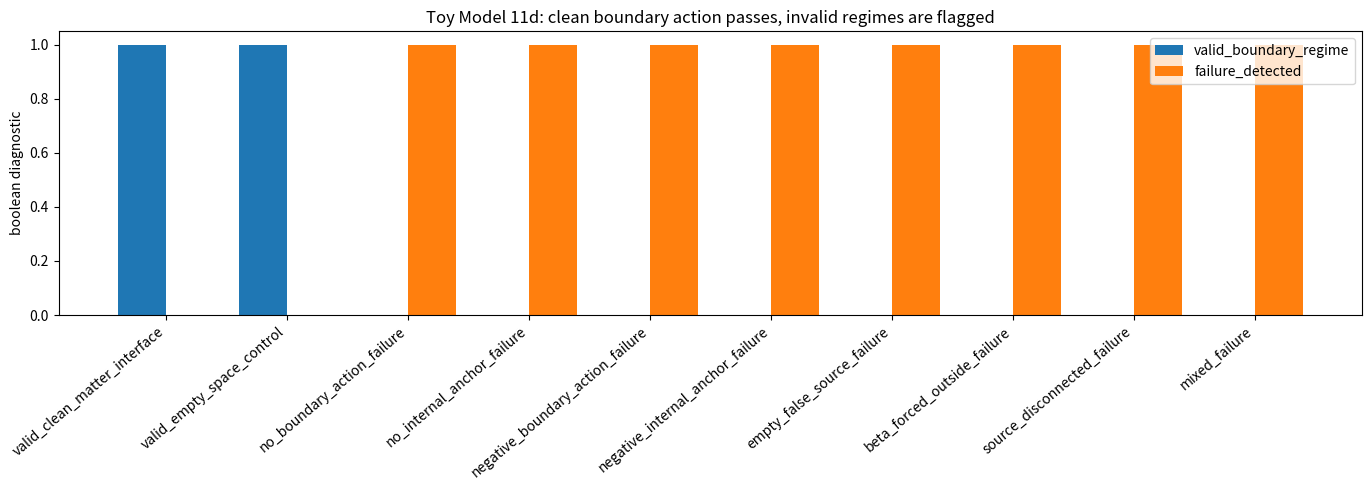
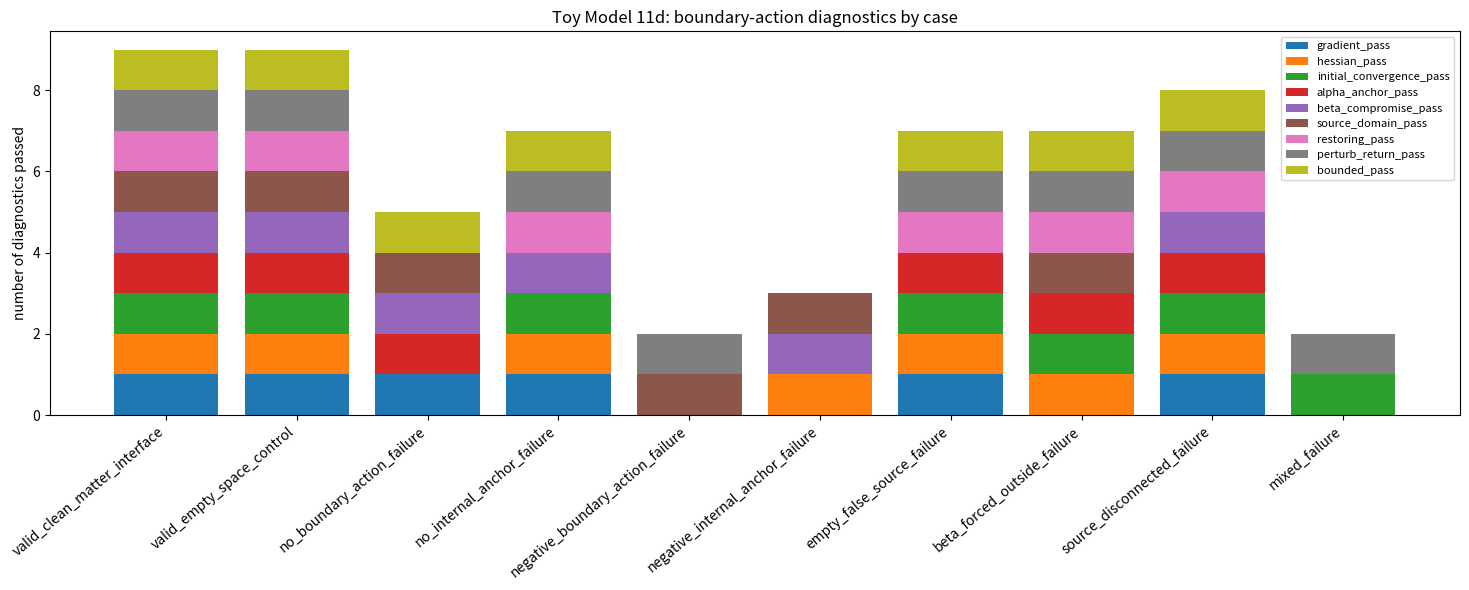
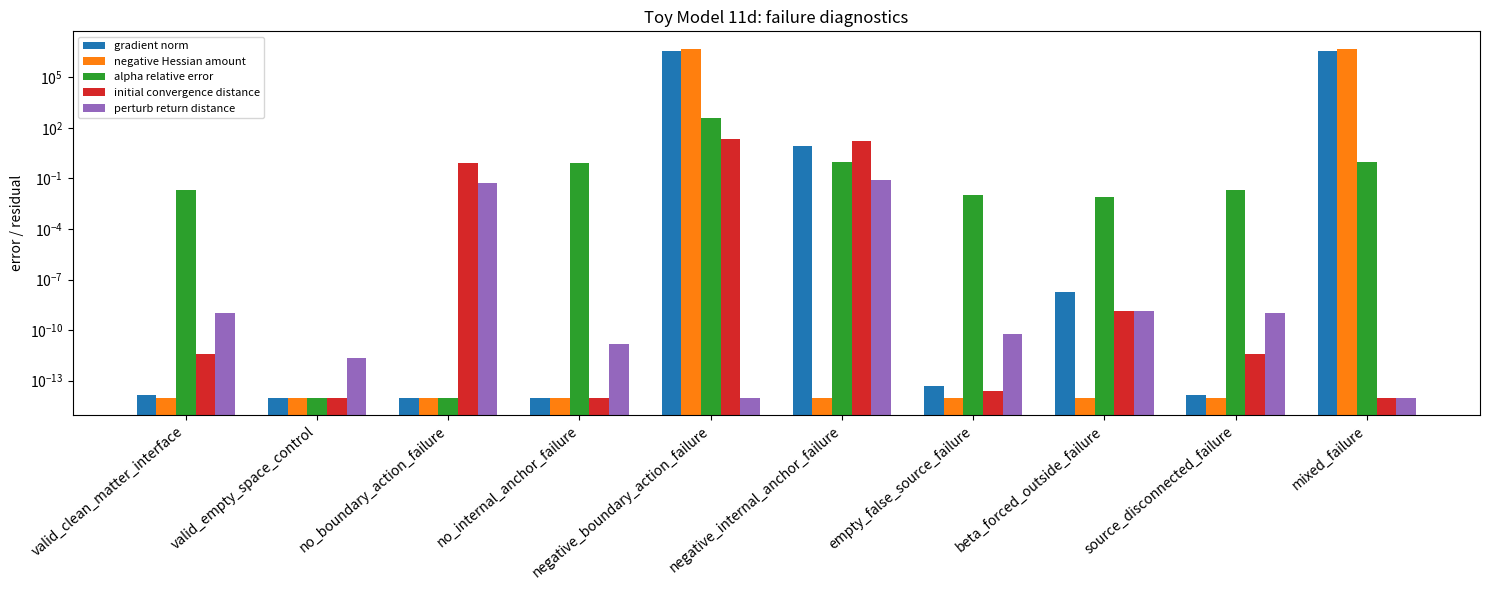
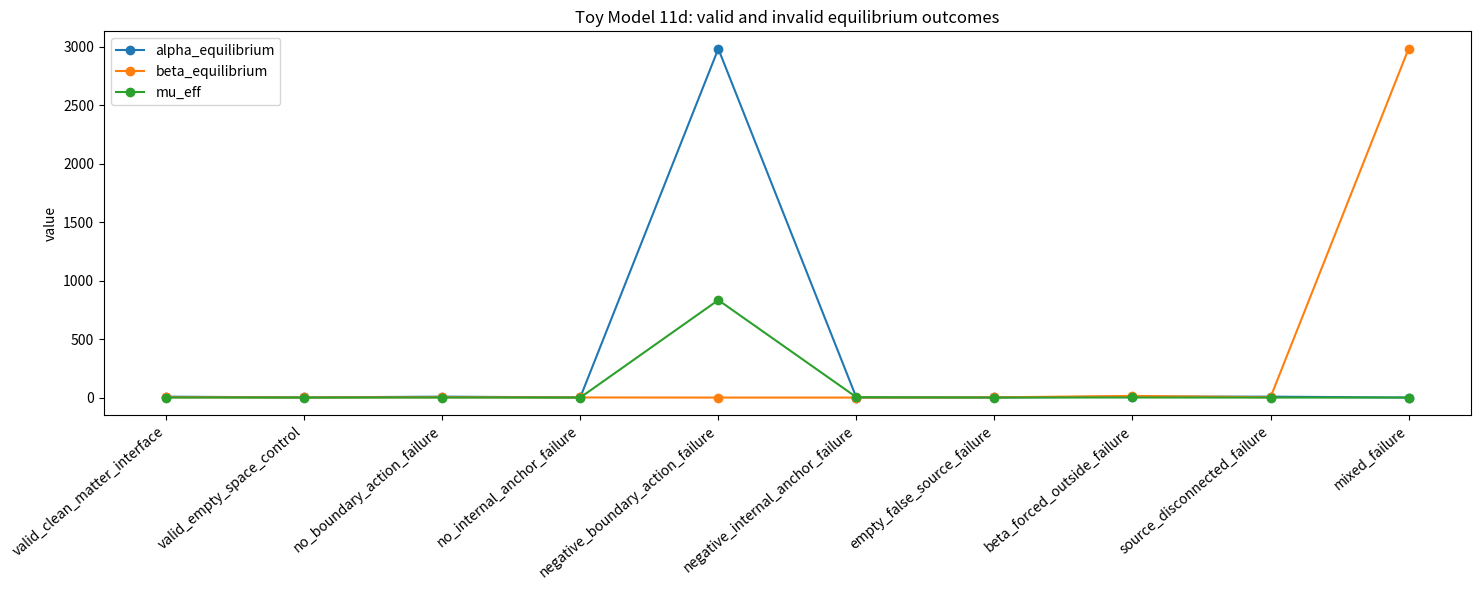
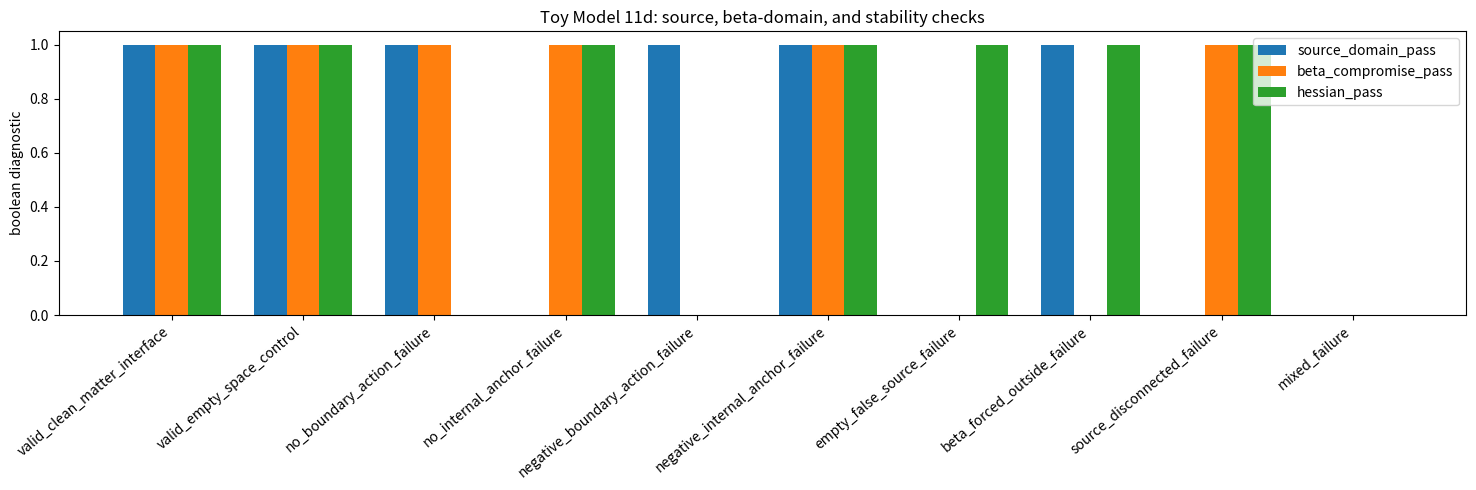
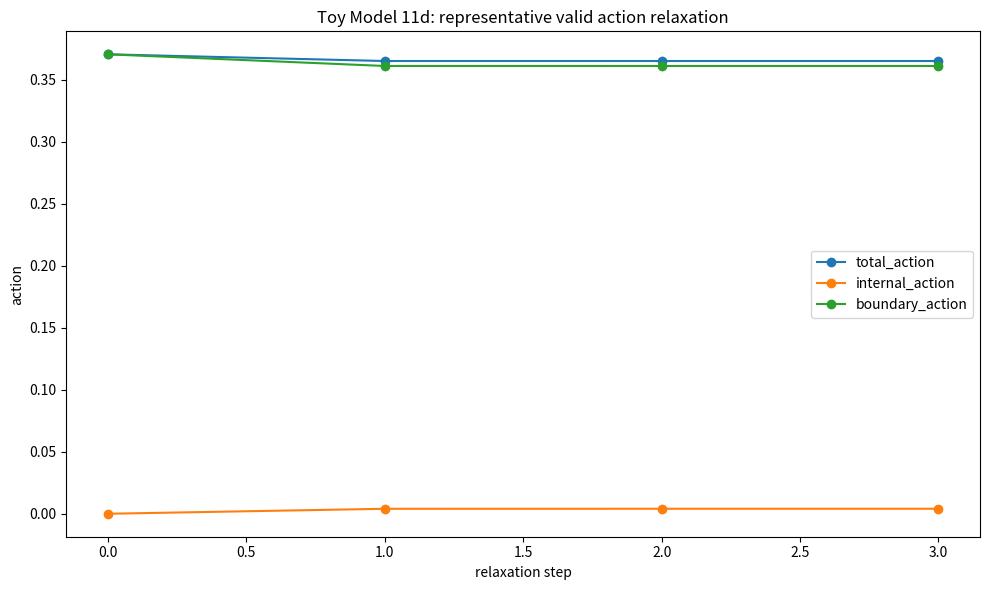
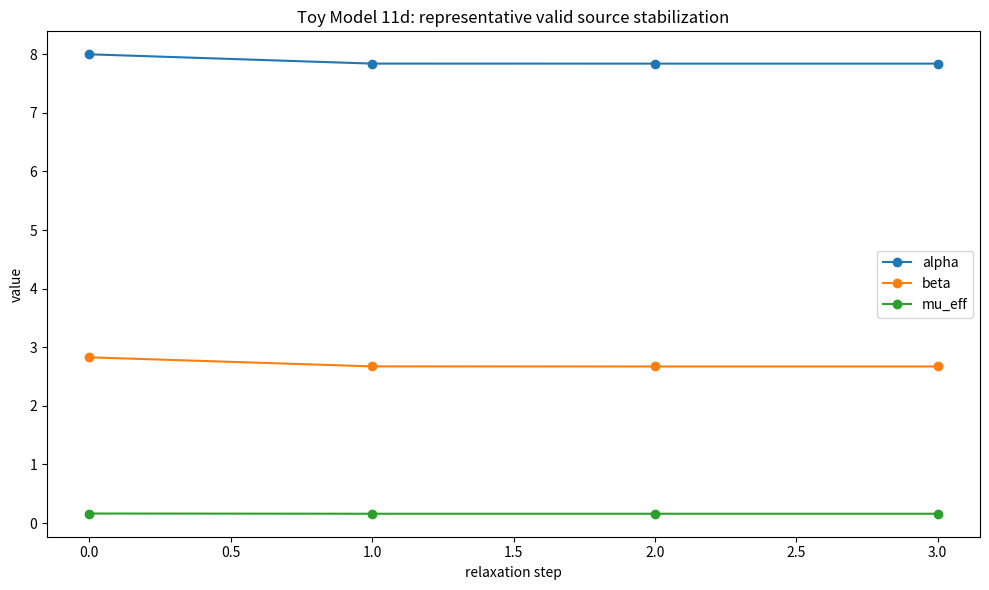

The script that saved these images, in order:
import numpy as np
import matplotlib.pyplot as plt
import csv
import math

# ==============================================================
# TOY MODEL 11d: BOUNDARY-ACTION FAILURE / DOMAIN TEST
# ==============================================================
#
# Purpose:
#     Toy 11a:
#         boundary mismatch reconstructs mu_eff
#
#     Toy 11b:
#         motif counts derive the boundary-action coefficients
#
#     Toy 11c:
#         stable boundary action -> stable matter-space interface -> stable mu_eff
#
#     Toy 11d:
#         deliberately breaks the Toy 11c assumptions and checks that invalid
#         regimes are flagged.
#
# --------------------------------------------------------------
#
# Formal:
#     Valid boundary-action source requires:
#
#         S_total = S_internal + S_boundary
#
#         grad(S_total) = 0
#         Hessian(S_total) positive definite
#         perturbations relax back
#         alpha remains anchored to the matter phase
#         beta remains a valid matter-space compromise
#         empty space gives mu_eff ≈ 0
#         matter-like regions give stable nonzero mu_eff
#
#     Source:
#
#         mu_eff = |Delta K_excess|
#
# --------------------------------------------------------------
#
# Microsoft/plain:
#     valid_boundary_action_regime =
#         gradient_pass
#         and hessian_pass
#         and initial_convergence_pass
#         and alpha_anchor_pass
#         and beta_compromise_pass
#         and source_domain_pass
#         and restoring_pass
#         and perturb_return_pass
#         and bounded_pass
#
#     expected behavior:
#         clean stable cases pass
#         invalid boundary-action cases fail
#
# --------------------------------------------------------------
#
# Normal:
#     Toy 11c showed that a clean matter-space information boundary can relax
#     to a stable source.
#
#     Toy 11d checks the boundary of that claim.
#
#     We deliberately break internal anchoring, boundary action positivity,
#     beta-domain validity, source coupling, and empty-space consistency.
#
#     The desired result is not that every case passes.
#     The desired result is:
#
#         valid clean cases pass
#         invalid cases are rejected
#
# Caveat:
#     This is still a toy variational principle on alpha and beta.
#     It is not yet a microscopic Hilbert-space action.

EPS = 1.0e-12

# Motif-count coefficients from Toy 11a/11b.
COEFFS = {
    4: (-0.371681415929, -0.371681415929, -0.300884955752, -0.300884955752),
    5: (-0.362416107383, -0.362416107383, -0.308724832215, -0.308724832215),
    6: (-0.314720812183, -0.314720812183, -0.274111675127, -0.274111675127),
    7: (-0.276679841897, -0.276679841897, -0.245059288538, -0.245059288538),
    8: (-0.258675078864, -0.258675078864, -0.233438485804, -0.233438485804),
}

INITIAL_OFFSETS = [
    (0.0, 0.0),
    (-0.8, -0.8),
    (+0.8, +0.8),
    (+0.8, -0.8),
    (-0.8, +0.8),
]

PERTURBATIONS = [
    (+0.05, 0.0),
    (-0.05, 0.0),
    (0.0, +0.05),
    (0.0, -0.05),
    (+0.04, -0.04),
    (-0.04, +0.04),
]

CASES = [
    {
        "label": "valid_clean_matter_interface",
        "expected_valid": True,
        "radius": 6,
        "alpha_target": 8.0,
        "lambda_internal": 10.0,
        "lambda_boundary": 1.0,
        "boundary_sign": 1.0,
        "source_scale": 1.0,
    },
    {
        "label": "valid_empty_space_control",
        "expected_valid": True,
        "radius": 6,
        "alpha_target": 1.0,
        "lambda_internal": 10.0,
        "lambda_boundary": 1.0,
        "boundary_sign": 1.0,
        "source_scale": 1.0,
    },
    {
        "label": "no_boundary_action_failure",
        "expected_valid": False,
        "radius": 6,
        "alpha_target": 8.0,
        "lambda_internal": 10.0,
        "lambda_boundary": 0.0,
        "boundary_sign": 1.0,
        "source_scale": 1.0,
    },
    {
        "label": "no_internal_anchor_failure",
        "expected_valid": False,
        "radius": 6,
        "alpha_target": 8.0,
        "lambda_internal": 0.0,
        "lambda_boundary": 1.0,
        "boundary_sign": 1.0,
        "source_scale": 1.0,
    },
    {
        "label": "negative_boundary_action_failure",
        "expected_valid": False,
        "radius": 6,
        "alpha_target": 8.0,
        "lambda_internal": 10.0,
        "lambda_boundary": 1.0,
        "boundary_sign": -1.0,
        "source_scale": 1.0,
    },
    {
        "label": "negative_internal_anchor_failure",
        "expected_valid": False,
        "radius": 6,
        "alpha_target": 8.0,
        "lambda_internal": -1.0,
        "lambda_boundary": 1.0,
        "boundary_sign": 1.0,
        "source_scale": 1.0,
    },
    {
        "label": "empty_false_source_failure",
        "expected_valid": False,
        "radius": 6,
        "alpha_target": 1.0,
        "lambda_internal": 10.0,
        "lambda_boundary": 1.0,
        "boundary_sign": 1.0,
        "beta_bias_lambda": 5.0,
        "beta_bias_target": 2.0,
        "source_scale": 1.0,
    },
    {
        "label": "beta_forced_outside_failure",
        "expected_valid": False,
        "radius": 6,
        "alpha_target": 8.0,
        "lambda_internal": 10.0,
        "lambda_boundary": 1.0,
        "boundary_sign": 1.0,
        "beta_bias_lambda": 5.0,
        "beta_bias_target": 20.0,
        "source_scale": 1.0,
    },
    {
        "label": "source_disconnected_failure",
        "expected_valid": False,
        "radius": 6,
        "alpha_target": 8.0,
        "lambda_internal": 10.0,
        "lambda_boundary": 1.0,
        "boundary_sign": 1.0,
        "source_scale": 0.0,
    },
    {
        "label": "mixed_failure",
        "expected_valid": False,
        "radius": 6,
        "alpha_target": 8.0,
        "lambda_internal": 0.0,
        "lambda_boundary": 1.0,
        "boundary_sign": -1.0,
        "beta_bias_lambda": 2.0,
        "beta_bias_target": 20.0,
        "source_scale": 0.0,
    },
]

MAX_NEWTON_STEPS = 120
GRAD_TOL = 1.0e-11
Q_CLIP = 8.0

GRAD_PASS_TOL = 1.0e-8
HESSIAN_MIN_EIG_PASS = 1.0e-5
INITIAL_CONVERGENCE_TOL = 1.0e-7
PERTURB_RETURN_TOL = 2.0e-7
ALPHA_TARGET_REL_TOL = 0.08
EMPTY_MU_TOL = 1.0e-8
MATTER_MU_MIN = 1.0e-6
BOUNDED_LIMIT = 7.5

RUN_CSV = "toy_model_11d_boundary_failure_run_summary.csv"
CASE_CSV = "toy_model_11d_boundary_failure_case_summary.csv"
PERTURB_CSV = "toy_model_11d_boundary_failure_perturbation_summary.csv"
TRAJECTORY_CSV = "toy_model_11d_representative_trajectory.csv"
SUMMARY_CSV = "toy_model_11d_boundary_failure_summary.csv"


def save_csv(filename, rows):
    if not rows:
        print("No rows to save:", filename)
        return

    keys = []
    for row in rows:
        for key in row:
            if key not in keys:
                keys.append(key)

    with open(filename, "w", newline="") as f:
        writer = csv.DictWriter(f, fieldnames=keys, extrasaction="ignore")
        writer.writeheader()
        writer.writerows(rows)

    print("Saved CSV:", filename)


def coeffs(radius):
    return COEFFS[int(radius)]


def safe_exp(x):
    if x > 60.0:
        return math.exp(60.0)
    if x < -60.0:
        return math.exp(-60.0)
    return math.exp(x)


def unpack_q(q):
    x = float(q[0])
    y = float(q[1])

    alpha = safe_exp(x)
    beta = safe_exp(y)

    return x, y, alpha, beta


def delta_K_excess(alpha, beta, radius):
    c_beta, c_inv_beta, c_alpha_beta, c_beta_alpha = coeffs(radius)

    return (
        c_beta*(math.sqrt(beta) - 1.0)
        + c_inv_beta*(1.0/math.sqrt(beta) - 1.0)
        + c_alpha_beta*(math.sqrt(alpha/beta) - 1.0)
        + c_beta_alpha*(math.sqrt(beta/alpha) - 1.0)
    )


def mu_eff(alpha, beta, case):
    """
    Formal:
        mu_eff = source_scale*abs(delta_K_excess)

    Microsoft/plain:
        mu_eff = source_scale*abs(delta_K_excess)

    Normal:
        source_scale lets us deliberately test the failure case where the
        source has been disconnected from the boundary action.
    """
    return abs(case.get("source_scale", 1.0)*delta_K_excess(alpha, beta, case["radius"]))


def action_terms(q, case):
    """
    Formal:
        S_total = S_internal + S_boundary + S_beta_bias

    Microsoft/plain:
        total_action = internal_action + boundary_action + beta_bias_action

    Normal:
        The beta-bias term is not part of the clean theory. It is included only
        to create deliberate failure cases where beta is forced into a bad domain.
    """
    x, y, alpha, beta = unpack_q(q)

    radius = case["radius"]
    alpha_target = case["alpha_target"]
    lambda_internal = case["lambda_internal"]
    lambda_boundary = case["lambda_boundary"]
    boundary_sign = case.get("boundary_sign", 1.0)

    x_target = math.log(alpha_target)

    c_beta, c_inv_beta, c_alpha_beta, c_beta_alpha = coeffs(radius)

    w_beta = abs(c_beta)
    w_inv_beta = abs(c_inv_beta)
    w_alpha_beta = abs(c_alpha_beta)
    w_beta_alpha = abs(c_beta_alpha)

    B = math.exp(y/2.0)
    inv_B = math.exp(-y/2.0)
    A_over_B = math.exp((x - y)/2.0)
    B_over_A = math.exp((y - x)/2.0)

    internal_action = lambda_internal*(x - x_target)**2

    outside_boundary_action_unscaled = (
        w_beta*(B - 1.0)**2
        + w_inv_beta*(inv_B - 1.0)**2
    )

    matter_boundary_action_unscaled = (
        w_alpha_beta*(A_over_B - 1.0)**2
        + w_beta_alpha*(B_over_A - 1.0)**2
    )

    outside_boundary_action = (
        lambda_boundary*boundary_sign*outside_boundary_action_unscaled
    )

    matter_boundary_action = (
        lambda_boundary*boundary_sign*matter_boundary_action_unscaled
    )

    boundary_action = outside_boundary_action + matter_boundary_action

    beta_bias_action = 0.0

    if case.get("beta_bias_lambda", 0.0) > 0.0:
        beta_bias_action = (
            case["beta_bias_lambda"]
            * (y - math.log(case["beta_bias_target"]))**2
        )

    total_action = internal_action + boundary_action + beta_bias_action

    return {
        "total_action": total_action,
        "internal_action": internal_action,
        "boundary_action": boundary_action,
        "outside_boundary_action": outside_boundary_action,
        "matter_boundary_action": matter_boundary_action,
        "beta_bias_action": beta_bias_action,
    }


def total_action(q, case):
    return action_terms(q, case)["total_action"]


def analytic_gradient(q, case):
    """
    Gradient with respect to:
        x = log(alpha)
        y = log(beta)
    """
    x, y, alpha, beta = unpack_q(q)

    radius = case["radius"]
    alpha_target = case["alpha_target"]
    lambda_internal = case["lambda_internal"]
    lambda_boundary = case["lambda_boundary"]
    boundary_sign = case.get("boundary_sign", 1.0)

    x_target = math.log(alpha_target)

    c_beta, c_inv_beta, c_alpha_beta, c_beta_alpha = coeffs(radius)

    w_beta = abs(c_beta)
    w_inv_beta = abs(c_inv_beta)
    w_alpha_beta = abs(c_alpha_beta)
    w_beta_alpha = abs(c_beta_alpha)

    B = math.exp(y/2.0)
    inv_B = math.exp(-y/2.0)
    A_over_B = math.exp((x - y)/2.0)
    B_over_A = math.exp((y - x)/2.0)

    grad_x = (
        2.0*lambda_internal*(x - x_target)
        + lambda_boundary*boundary_sign*(
            w_alpha_beta*A_over_B*(A_over_B - 1.0)
            - w_beta_alpha*B_over_A*(B_over_A - 1.0)
        )
    )

    grad_y = lambda_boundary*boundary_sign*(
        w_beta*B*(B - 1.0)
        - w_inv_beta*inv_B*(inv_B - 1.0)
        - w_alpha_beta*A_over_B*(A_over_B - 1.0)
        + w_beta_alpha*B_over_A*(B_over_A - 1.0)
    )

    if case.get("beta_bias_lambda", 0.0) > 0.0:
        grad_y += (
            2.0
            * case["beta_bias_lambda"]
            * (y - math.log(case["beta_bias_target"]))
        )

    return np.array([grad_x, grad_y], dtype=float)


def finite_hessian(q, case, h=1.0e-5):
    q = np.asarray(q, dtype=float)
    H = np.zeros((2, 2), dtype=float)

    for i in range(2):
        dq = np.zeros(2, dtype=float)
        dq[i] = h

        gp = analytic_gradient(q + dq, case)
        gm = analytic_gradient(q - dq, case)

        H[:, i] = (gp - gm)/(2.0*h)

    return 0.5*(H + H.T)


def optimize_action(q0, case, keep_history=False):
    q = np.clip(np.asarray(q0, dtype=float), -Q_CLIP, Q_CLIP)

    history = []
    previous_action = None
    monotonic_action = True

    for step_index in range(MAX_NEWTON_STEPS):
        terms = action_terms(q, case)
        S = terms["total_action"]
        grad = analytic_gradient(q, case)
        grad_norm = float(np.linalg.norm(grad))

        x, y, alpha, beta = unpack_q(q)

        if keep_history:
            history.append({
                "case": case["label"],
                "step": step_index,
                "log_alpha": x,
                "log_beta": y,
                "alpha": alpha,
                "beta": beta,
                "total_action": terms["total_action"],
                "internal_action": terms["internal_action"],
                "boundary_action": terms["boundary_action"],
                "outside_boundary_action": terms["outside_boundary_action"],
                "matter_boundary_action": terms["matter_boundary_action"],
                "beta_bias_action": terms["beta_bias_action"],
                "grad_norm": grad_norm,
                "delta_K_excess": delta_K_excess(alpha, beta, case["radius"]),
                "mu_eff": mu_eff(alpha, beta, case),
            })

        if previous_action is not None:
            if S > previous_action + 1.0e-10:
                monotonic_action = False

        previous_action = S

        if grad_norm < GRAD_TOL:
            break

        H = finite_hessian(q, case)

        try:
            eigs = np.linalg.eigvalsh(H)

            if float(np.min(eigs)) > 1.0e-10:
                direction = -np.linalg.solve(H, grad)
            else:
                direction = -grad

        except np.linalg.LinAlgError:
            direction = -grad

        if float(np.dot(grad, direction)) >= 0.0:
            direction = -grad

        direction_norm = float(np.linalg.norm(direction))

        if direction_norm > 1.0:
            direction = direction/direction_norm

        step = 1.0
        accepted = False

        while step > 1.0e-12:
            q_new = np.clip(q + step*direction, -Q_CLIP, Q_CLIP)
            S_new = total_action(q_new, case)

            if S_new <= S + 1.0e-4*step*float(np.dot(grad, direction)):
                q = q_new
                accepted = True
                break

            step *= 0.5

        if not accepted:
            break

    final_terms = action_terms(q, case)
    final_grad = analytic_gradient(q, case)
    final_H = finite_hessian(q, case)
    final_eigs = np.linalg.eigvalsh(final_H)

    x, y, alpha, beta = unpack_q(q)

    bounded_pass = max(abs(x), abs(y)) < BOUNDED_LIMIT

    return {
        "q_final": q,
        "log_alpha_final": x,
        "log_beta_final": y,
        "alpha_final": alpha,
        "beta_final": beta,
        "delta_K_excess_final": delta_K_excess(alpha, beta, case["radius"]),
        "mu_eff_final": mu_eff(alpha, beta, case),
        "total_action_final": final_terms["total_action"],
        "internal_action_final": final_terms["internal_action"],
        "boundary_action_final": final_terms["boundary_action"],
        "outside_boundary_action_final": final_terms["outside_boundary_action"],
        "matter_boundary_action_final": final_terms["matter_boundary_action"],
        "beta_bias_action_final": final_terms["beta_bias_action"],
        "grad_norm_final": float(np.linalg.norm(final_grad)),
        "hessian_min_eig": float(np.min(final_eigs)),
        "hessian_max_eig": float(np.max(final_eigs)),
        "iterations": step_index + 1,
        "monotonic_action": int(monotonic_action),
        "bounded_pass": int(bounded_pass),
        "history": history,
    }


def restoring_test(q_eq, case):
    rows = []

    all_restoring_pass = True
    all_return_pass = True
    min_restoring_score = float("inf")
    max_return_distance = 0.0

    for dx, dy in PERTURBATIONS:
        delta = np.array([dx, dy], dtype=float)
        q_pert = q_eq + delta

        grad_pert = analytic_gradient(q_pert, case)
        restoring_score = float(np.dot(grad_pert, delta))

        if restoring_score <= 0.0:
            all_restoring_pass = False

        relaxed = optimize_action(q_pert, case, keep_history=False)

        return_distance = float(np.linalg.norm(relaxed["q_final"] - q_eq))

        if return_distance > PERTURB_RETURN_TOL:
            all_return_pass = False

        min_restoring_score = min(min_restoring_score, restoring_score)
        max_return_distance = max(max_return_distance, return_distance)

        rows.append({
            "case": case["label"],
            "perturb_log_alpha": dx,
            "perturb_log_beta": dy,
            "restoring_score_grad_dot_delta": restoring_score,
            "restoring_pass": int(restoring_score > 0.0),
            "return_distance": return_distance,
            "return_pass": int(return_distance <= PERTURB_RETURN_TOL),
            "relaxed_alpha": relaxed["alpha_final"],
            "relaxed_beta": relaxed["beta_final"],
            "relaxed_mu_eff": relaxed["mu_eff_final"],
        })

    return {
        "rows": rows,
        "restoring_pass": int(all_restoring_pass),
        "perturb_return_pass": int(all_return_pass),
        "min_restoring_score": min_restoring_score,
        "max_return_distance": max_return_distance,
    }


def evaluate_case(case, keep_history=False):
    x_target = math.log(case["alpha_target"])
    y_guess = 0.5*x_target

    run_rows = []
    runs = []
    trajectory_rows = []

    for init_index, (dx, dy) in enumerate(INITIAL_OFFSETS):
        q0 = np.array([x_target + dx, y_guess + dy], dtype=float)

        result = optimize_action(
            q0,
            case,
            keep_history=(keep_history and init_index == 0),
        )

        run_row = {
            "case": case["label"],
            "expected_valid": int(case["expected_valid"]),
            "init_index": init_index,
            "init_log_alpha": q0[0],
            "init_log_beta": q0[1],
            "alpha_final": result["alpha_final"],
            "beta_final": result["beta_final"],
            "delta_K_excess_final": result["delta_K_excess_final"],
            "mu_eff_final": result["mu_eff_final"],
            "total_action_final": result["total_action_final"],
            "internal_action_final": result["internal_action_final"],
            "boundary_action_final": result["boundary_action_final"],
            "beta_bias_action_final": result["beta_bias_action_final"],
            "grad_norm_final": result["grad_norm_final"],
            "hessian_min_eig": result["hessian_min_eig"],
            "hessian_max_eig": result["hessian_max_eig"],
            "iterations": result["iterations"],
            "monotonic_action": result["monotonic_action"],
            "bounded_pass": result["bounded_pass"],
        }

        run_rows.append(run_row)
        runs.append({
            "q_final": result["q_final"],
            "row": run_row,
        })

        if keep_history and init_index == 0:
            trajectory_rows.extend(result["history"])

    best = min(runs, key=lambda item: item["row"]["total_action_final"])
    q_eq = best["q_final"]
    best_row = best["row"]

    q_distances = [
        float(np.linalg.norm(run["q_final"] - q_eq))
        for run in runs
    ]

    max_initial_distance = float(max(q_distances))

    perturb = restoring_test(q_eq, case)
    perturb_rows = perturb["rows"]

    alpha_eq = best_row["alpha_final"]
    beta_eq = best_row["beta_final"]
    mu_eq = best_row["mu_eff_final"]

    alpha_rel_error = abs(alpha_eq - case["alpha_target"])/(case["alpha_target"] + EPS)

    if abs(case["alpha_target"] - 1.0) < EPS:
        beta_compromise_pass = abs(beta_eq - 1.0) < 1.0e-8
        source_domain_pass = mu_eq < EMPTY_MU_TOL
    else:
        beta_compromise_pass = (
            beta_eq > min(1.0, alpha_eq) - EPS
            and beta_eq < max(1.0, alpha_eq) + EPS
        )
        source_domain_pass = mu_eq > MATTER_MU_MIN

    gradient_pass = best_row["grad_norm_final"] < GRAD_PASS_TOL
    hessian_pass = best_row["hessian_min_eig"] > HESSIAN_MIN_EIG_PASS
    initial_convergence_pass = max_initial_distance < INITIAL_CONVERGENCE_TOL
    alpha_anchor_pass = alpha_rel_error < ALPHA_TARGET_REL_TOL
    restoring_pass = bool(perturb["restoring_pass"])
    perturb_return_pass = bool(perturb["perturb_return_pass"])
    bounded_pass = bool(best_row["bounded_pass"])
    monotonic_pass = all(row["monotonic_action"] == 1 for row in run_rows)

    valid_boundary_regime = (
        gradient_pass
        and hessian_pass
        and initial_convergence_pass
        and alpha_anchor_pass
        and beta_compromise_pass
        and source_domain_pass
        and restoring_pass
        and perturb_return_pass
        and bounded_pass
    )

    if case["expected_valid"]:
        expected_behavior_pass = valid_boundary_regime
    else:
        expected_behavior_pass = not valid_boundary_regime

    case_row = {
        "case": case["label"],
        "expected_valid": int(case["expected_valid"]),
        "valid_boundary_regime": int(valid_boundary_regime),
        "failure_detected": int(not valid_boundary_regime),
        "expected_behavior_pass": int(expected_behavior_pass),

        "alpha_target": case["alpha_target"],
        "lambda_internal": case["lambda_internal"],
        "lambda_boundary": case["lambda_boundary"],
        "boundary_sign": case.get("boundary_sign", 1.0),
        "beta_bias_lambda": case.get("beta_bias_lambda", 0.0),
        "beta_bias_target": case.get("beta_bias_target", 0.0),
        "source_scale": case.get("source_scale", 1.0),

        "alpha_equilibrium": alpha_eq,
        "beta_equilibrium": beta_eq,
        "delta_K_excess_equilibrium": best_row["delta_K_excess_final"],
        "mu_eff_equilibrium": mu_eq,
        "total_action_equilibrium": best_row["total_action_final"],
        "internal_action_equilibrium": best_row["internal_action_final"],
        "boundary_action_equilibrium": best_row["boundary_action_final"],
        "beta_bias_action_equilibrium": best_row["beta_bias_action_final"],

        "grad_norm": best_row["grad_norm_final"],
        "hessian_min_eig": best_row["hessian_min_eig"],
        "hessian_max_eig": best_row["hessian_max_eig"],
        "alpha_relative_error": alpha_rel_error,
        "max_initial_convergence_distance": max_initial_distance,
        "min_restoring_score": perturb["min_restoring_score"],
        "max_perturb_return_distance": perturb["max_return_distance"],

        "gradient_pass": int(gradient_pass),
        "hessian_pass": int(hessian_pass),
        "initial_convergence_pass": int(initial_convergence_pass),
        "alpha_anchor_pass": int(alpha_anchor_pass),
        "beta_compromise_pass": int(beta_compromise_pass),
        "source_domain_pass": int(source_domain_pass),
        "restoring_pass": int(restoring_pass),
        "perturb_return_pass": int(perturb_return_pass),
        "bounded_pass": int(bounded_pass),
        "monotonic_pass": int(monotonic_pass),
    }

    return {
        "case_row": case_row,
        "run_rows": run_rows,
        "perturb_rows": perturb_rows,
        "trajectory_rows": trajectory_rows,
    }


def safe_log_value(x, floor=1.0e-14):
    return max(abs(float(x)), floor)


def make_plots(case_rows, trajectory_rows):
    labels = [row["case"] for row in case_rows]
    x = np.arange(len(labels))

    valid_flags = np.array([row["valid_boundary_regime"] for row in case_rows])
    failure_flags = np.array([row["failure_detected"] for row in case_rows])

    plt.figure(figsize=(14, 5))
    plt.bar(x - 0.2, valid_flags, width=0.4, label="valid_boundary_regime")
    plt.bar(x + 0.2, failure_flags, width=0.4, label="failure_detected")
    plt.xticks(x, labels, rotation=40, ha="right")
    plt.ylabel("boolean diagnostic")
    plt.title("Toy Model 11d: clean boundary action passes, invalid regimes are flagged")
    plt.legend()
    plt.tight_layout()
    plt.savefig("toy_model_11d_failure_detection.png", dpi=200)
    plt.show()

    diagnostic_names = [
        "gradient_pass",
        "hessian_pass",
        "initial_convergence_pass",
        "alpha_anchor_pass",
        "beta_compromise_pass",
        "source_domain_pass",
        "restoring_pass",
        "perturb_return_pass",
        "bounded_pass",
    ]

    bottom = np.zeros(len(case_rows))

    plt.figure(figsize=(15, 6))

    for name in diagnostic_names:
        vals = np.array([row[name] for row in case_rows], dtype=float)
        plt.bar(x, vals, bottom=bottom, label=name)
        bottom += vals

    plt.xticks(x, labels, rotation=40, ha="right")
    plt.ylabel("number of diagnostics passed")
    plt.title("Toy Model 11d: boundary-action diagnostics by case")
    plt.legend(fontsize=8)
    plt.tight_layout()
    plt.savefig("toy_model_11d_regime_diagnostics.png", dpi=200)
    plt.show()

    grad_vals = np.array([safe_log_value(row["grad_norm"]) for row in case_rows])
    negative_hessian = np.array([
        safe_log_value(min(0.0, row["hessian_min_eig"]))
        for row in case_rows
    ])
    alpha_error = np.array([
        safe_log_value(row["alpha_relative_error"])
        for row in case_rows
    ])
    init_distance = np.array([
        safe_log_value(row["max_initial_convergence_distance"])
        for row in case_rows
    ])
    return_distance = np.array([
        safe_log_value(row["max_perturb_return_distance"])
        for row in case_rows
    ])

    width = 0.15

    plt.figure(figsize=(15, 6))
    plt.bar(x - 2*width, grad_vals, width=width, label="gradient norm")
    plt.bar(x - width, negative_hessian, width=width, label="negative Hessian amount")
    plt.bar(x, alpha_error, width=width, label="alpha relative error")
    plt.bar(x + width, init_distance, width=width, label="initial convergence distance")
    plt.bar(x + 2*width, return_distance, width=width, label="perturb return distance")
    plt.yscale("log")
    plt.xticks(x, labels, rotation=40, ha="right")
    plt.ylabel("error / residual")
    plt.title("Toy Model 11d: failure diagnostics")
    plt.legend(fontsize=8)
    plt.tight_layout()
    plt.savefig("toy_model_11d_failure_errors.png", dpi=200)
    plt.show()

    alpha_eq = np.array([row["alpha_equilibrium"] for row in case_rows])
    beta_eq = np.array([row["beta_equilibrium"] for row in case_rows])
    mu_eq = np.array([row["mu_eff_equilibrium"] for row in case_rows])

    plt.figure(figsize=(15, 6))
    plt.plot(x, alpha_eq, "o-", label="alpha_equilibrium")
    plt.plot(x, beta_eq, "o-", label="beta_equilibrium")
    plt.plot(x, mu_eq, "o-", label="mu_eff")
    plt.xticks(x, labels, rotation=40, ha="right")
    plt.ylabel("value")
    plt.title("Toy Model 11d: valid and invalid equilibrium outcomes")
    plt.legend()
    plt.tight_layout()
    plt.savefig("toy_model_11d_equilibrium_outcomes.png", dpi=200)
    plt.show()

    source_domain = np.array([row["source_domain_pass"] for row in case_rows])
    beta_domain = np.array([row["beta_compromise_pass"] for row in case_rows])
    hessian_domain = np.array([row["hessian_pass"] for row in case_rows])

    plt.figure(figsize=(15, 5))
    plt.bar(x - 0.25, source_domain, width=0.25, label="source_domain_pass")
    plt.bar(x, beta_domain, width=0.25, label="beta_compromise_pass")
    plt.bar(x + 0.25, hessian_domain, width=0.25, label="hessian_pass")
    plt.xticks(x, labels, rotation=40, ha="right")
    plt.ylabel("boolean diagnostic")
    plt.title("Toy Model 11d: source, beta-domain, and stability checks")
    plt.legend()
    plt.tight_layout()
    plt.savefig("toy_model_11d_key_domain_checks.png", dpi=200)
    plt.show()

    if trajectory_rows:
        steps = np.array([row["step"] for row in trajectory_rows], dtype=float)
        total_action = np.array([row["total_action"] for row in trajectory_rows], dtype=float)
        internal_action = np.array([row["internal_action"] for row in trajectory_rows], dtype=float)
        boundary_action = np.array([row["boundary_action"] for row in trajectory_rows], dtype=float)
        alpha = np.array([row["alpha"] for row in trajectory_rows], dtype=float)
        beta = np.array([row["beta"] for row in trajectory_rows], dtype=float)
        mu = np.array([row["mu_eff"] for row in trajectory_rows], dtype=float)

        plt.figure(figsize=(10, 6))
        plt.plot(steps, total_action, "o-", label="total_action")
        plt.plot(steps, internal_action, "o-", label="internal_action")
        plt.plot(steps, boundary_action, "o-", label="boundary_action")
        plt.xlabel("relaxation step")
        plt.ylabel("action")
        plt.title("Toy Model 11d: representative valid action relaxation")
        plt.legend()
        plt.tight_layout()
        plt.savefig("toy_model_11d_representative_valid_action.png", dpi=200)
        plt.show()

        plt.figure(figsize=(10, 6))
        plt.plot(steps, alpha, "o-", label="alpha")
        plt.plot(steps, beta, "o-", label="beta")
        plt.plot(steps, mu, "o-", label="mu_eff")
        plt.xlabel("relaxation step")
        plt.ylabel("value")
        plt.title("Toy Model 11d: representative valid source stabilization")
        plt.legend()
        plt.tight_layout()
        plt.savefig("toy_model_11d_representative_valid_source.png", dpi=200)
        plt.show()

    print("Saved plots:")
    print("toy_model_11d_failure_detection.png")
    print("toy_model_11d_regime_diagnostics.png")
    print("toy_model_11d_failure_errors.png")
    print("toy_model_11d_equilibrium_outcomes.png")
    print("toy_model_11d_key_domain_checks.png")
    print("toy_model_11d_representative_valid_action.png")
    print("toy_model_11d_representative_valid_source.png")


def main():
    print("\n==============================================================")
    print("TOY MODEL 11d: BOUNDARY-ACTION FAILURE / DOMAIN TEST")
    print("==============================================================")

    print("\nFormal:")
    print("    valid boundary-action source requires:")
    print("        grad(S_total) = 0")
    print("        Hessian(S_total) positive definite")
    print("        perturbations relax back")
    print("        alpha remains anchored")
    print("        beta remains a valid boundary compromise")
    print("        empty space gives mu_eff ≈ 0")
    print("        matter gives stable nonzero mu_eff")

    print("\nMicrosoft/plain:")
    print("    valid_boundary_action_regime =")
    print("        gradient_pass")
    print("        and hessian_pass")
    print("        and initial_convergence_pass")
    print("        and alpha_anchor_pass")
    print("        and beta_compromise_pass")
    print("        and source_domain_pass")
    print("        and restoring_pass")
    print("        and perturb_return_pass")
    print("        and bounded_pass")

    print("\nNormal:")
    print("    Toy 11d deliberately breaks Toy 11c's stability assumptions.")
    print("    Clean matter-space interfaces should pass.")
    print("    Invalid boundary-action regimes should be rejected.")
    print("==============================================================")

    case_rows = []
    run_rows = []
    perturb_rows = []
    trajectory_rows = []

    for i, case in enumerate(CASES):
        print("Running 11d domain case %d/%d: %s" % (
            i + 1,
            len(CASES),
            case["label"],
        ))

        result = evaluate_case(
            case,
            keep_history=(case["label"] == "valid_clean_matter_interface"),
        )

        case_rows.append(result["case_row"])
        run_rows.extend(result["run_rows"])
        perturb_rows.extend(result["perturb_rows"])
        trajectory_rows.extend(result["trajectory_rows"])

    total_cases = len(case_rows)
    expected_passed = int(sum(row["expected_behavior_pass"] for row in case_rows))

    valid_expected = [row for row in case_rows if row["expected_valid"] == 1]
    failure_expected = [row for row in case_rows if row["expected_valid"] == 0]

    valid_expected_passed = int(sum(
        row["valid_boundary_regime"]
        for row in valid_expected
    ))

    failure_expected_detected = int(sum(
        row["failure_detected"]
        for row in failure_expected
    ))

    gradient_passed = int(sum(row["gradient_pass"] for row in case_rows))
    hessian_passed = int(sum(row["hessian_pass"] for row in case_rows))
    initial_convergence_passed = int(sum(row["initial_convergence_pass"] for row in case_rows))
    alpha_anchor_passed = int(sum(row["alpha_anchor_pass"] for row in case_rows))
    beta_compromise_passed = int(sum(row["beta_compromise_pass"] for row in case_rows))
    source_domain_passed = int(sum(row["source_domain_pass"] for row in case_rows))
    restoring_passed = int(sum(row["restoring_pass"] for row in case_rows))
    perturb_return_passed = int(sum(row["perturb_return_pass"] for row in case_rows))
    bounded_passed = int(sum(row["bounded_pass"] for row in case_rows))

    max_grad_norm = float(max(row["grad_norm"] for row in case_rows))
    min_hessian_eig = float(min(row["hessian_min_eig"] for row in case_rows))
    max_alpha_relative_error = float(max(row["alpha_relative_error"] for row in case_rows))
    max_initial_convergence_distance = float(max(row["max_initial_convergence_distance"] for row in case_rows))
    max_perturb_return_distance = float(max(row["max_perturb_return_distance"] for row in case_rows))
    max_mu_eff = float(max(row["mu_eff_equilibrium"] for row in case_rows))
    min_mu_eff = float(min(row["mu_eff_equilibrium"] for row in case_rows))

    result_pass = expected_passed == total_cases

    summary = {
        "total_cases": total_cases,
        "expected_behavior_passed": expected_passed,
        "valid_expected_passed": valid_expected_passed,
        "valid_expected_total": len(valid_expected),
        "failure_expected_detected": failure_expected_detected,
        "failure_expected_total": len(failure_expected),

        "gradient_passed": gradient_passed,
        "hessian_passed": hessian_passed,
        "initial_convergence_passed": initial_convergence_passed,
        "alpha_anchor_passed": alpha_anchor_passed,
        "beta_compromise_passed": beta_compromise_passed,
        "source_domain_passed": source_domain_passed,
        "restoring_passed": restoring_passed,
        "perturb_return_passed": perturb_return_passed,
        "bounded_passed": bounded_passed,

        "max_grad_norm": max_grad_norm,
        "min_hessian_eigenvalue": min_hessian_eig,
        "max_alpha_relative_error": max_alpha_relative_error,
        "max_initial_convergence_distance": max_initial_convergence_distance,
        "max_perturb_return_distance": max_perturb_return_distance,
        "max_mu_eff": max_mu_eff,
        "min_mu_eff": min_mu_eff,

        "result_pass": int(result_pass),
    }

    save_csv(RUN_CSV, run_rows)
    save_csv(CASE_CSV, case_rows)
    save_csv(PERTURB_CSV, perturb_rows)
    save_csv(TRAJECTORY_CSV, trajectory_rows)
    save_csv(SUMMARY_CSV, [summary])

    print("\n==============================================================")
    print("FINAL TOY MODEL 11d SUMMARY")
    print("==============================================================")

    print("\nFormal:")
    print("    valid boundary-action source requires:")
    print("        stable equilibrium")
    print("        positive Hessian")
    print("        restoring perturbations")
    print("        valid alpha anchor")
    print("        valid beta boundary compromise")
    print("        valid source domain")
    print("    invalid regimes should fail at least one of these.")

    print("\nMicrosoft/plain:")
    print("    clean cases should pass")
    print("    no boundary action should fail")
    print("    no internal anchor should fail")
    print("    negative action weights should fail")
    print("    empty false source should fail")
    print("    forced bad beta should fail")
    print("    disconnected source should fail")

    print("\nNormal:")
    print("    Toy 11d checks that the boundary-action source bridge has a real domain.")
    print("    It should not accept arbitrary alpha/beta dynamics as physical.")
    print("    Stable matter-space interfaces pass; broken assumptions are flagged.")

    print("\nCases:")
    print("    total cases =", total_cases)
    print("    expected behavior passed = %d/%d" % (expected_passed, total_cases))
    print("    valid expected passed = %d/%d" % (
        valid_expected_passed,
        len(valid_expected),
    ))
    print("    failure expected detected = %d/%d" % (
        failure_expected_detected,
        len(failure_expected),
    ))

    print("\nDiagnostic pass counts:")
    print("    gradient passed = %d/%d" % (gradient_passed, total_cases))
    print("    Hessian passed = %d/%d" % (hessian_passed, total_cases))
    print("    initial convergence passed = %d/%d" % (initial_convergence_passed, total_cases))
    print("    alpha anchor passed = %d/%d" % (alpha_anchor_passed, total_cases))
    print("    beta compromise passed = %d/%d" % (beta_compromise_passed, total_cases))
    print("    source domain passed = %d/%d" % (source_domain_passed, total_cases))
    print("    restoring passed = %d/%d" % (restoring_passed, total_cases))
    print("    perturb return passed = %d/%d" % (perturb_return_passed, total_cases))
    print("    bounded passed = %d/%d" % (bounded_passed, total_cases))

    print("\nDiagnostic extremes:")
    print("    max gradient norm =", max_grad_norm)
    print("    min Hessian eigenvalue =", min_hessian_eig)
    print("    max alpha relative error =", max_alpha_relative_error)
    print("    max initial convergence distance =", max_initial_convergence_distance)
    print("    max perturbation return distance =", max_perturb_return_distance)
    print("    min mu_eff =", min_mu_eff)
    print("    max mu_eff =", max_mu_eff)

    print("\nCLEAN BOUNDARY ACTION:", "PASS" if valid_expected_passed == len(valid_expected) else "CHECK")
    print("FAILURE DETECTION:", "PASS" if failure_expected_detected == len(failure_expected) else "CHECK")
    print("EXPECTED BEHAVIOR:", "PASS" if result_pass else "CHECK")

    if result_pass:
        print("\nRESULT: PASS")
        print("Toy Model 11d identifies the validity domain of the boundary-action source bridge:")
        print("clean stable matter-space interface -> valid")
        print("broken action/source/domain assumptions -> rejected")
    else:
        print("\nRESULT: CHECK")
        print("Inspect failed case rows before moving to Toy 12.")

    print("==============================================================")

    make_plots(case_rows, trajectory_rows)


if __name__ == "__main__":
    main()
